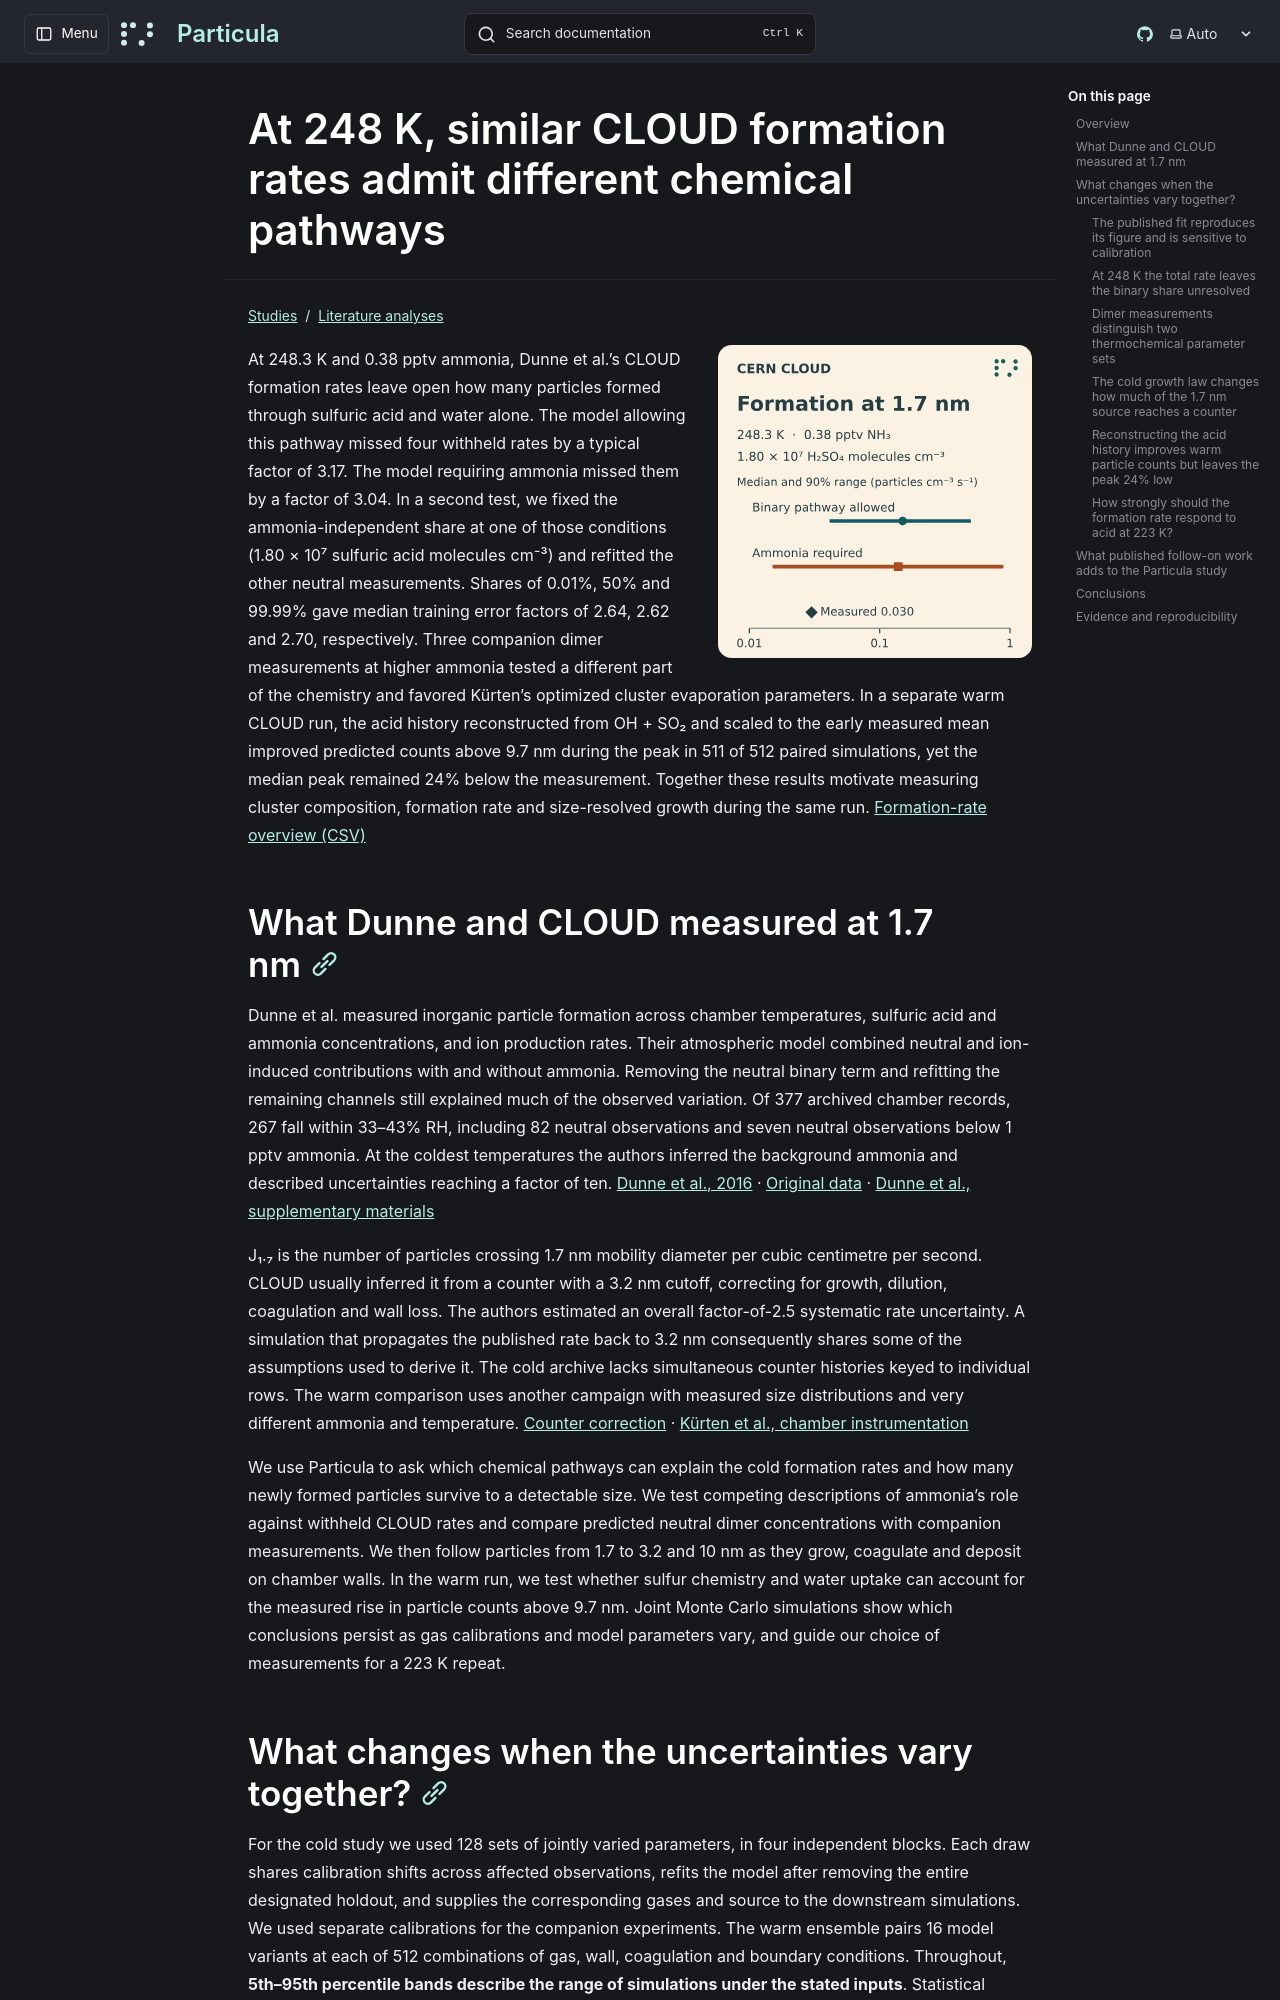

repository: uncscode/particula · page: studies/literature/dunne-cloud/index.html · generator: mkdocs

# At 248 K, similar CLOUD formation rates admit different chemical pathways

![At 248.3 K, 0.38 pptv ammonia and 1.80 × 10⁷ sulfuric acid molecules cm⁻³, both models’ 90% scenario intervals for the formation rate overlap. The diamond marks the archived 0.030 particles per cubic centimetre per second.](../../../images/dunne-cloud/formation-toc.svg)

At 248.3 K and 0.38 pptv ammonia, Dunne et al.’s CLOUD formation rates leave open how many particles formed through sulfuric acid and water alone. The model allowing this pathway missed four withheld rates by a typical factor of 3.17. The model requiring ammonia missed them by a factor of 3.04. In a second test, we fixed the ammonia-independent share at one of those conditions (1.80 × 10⁷ sulfuric acid molecules cm⁻³) and refitted the other neutral measurements. Shares of 0.01%, 50% and 99.99% gave median training error factors of 2.64, 2.62 and 2.70, respectively. Three companion dimer measurements at higher ammonia tested a different part of the chemistry and favored Kürten’s optimized cluster evaporation parameters. In a separate warm CLOUD run, the acid history reconstructed from OH + SO₂ and scaled to the early measured mean improved predicted counts above 9.7 nm during the peak in 511 of 512 paired simulations, yet the median peak remained 24% below the measurement. Together these results motivate measuring cluster composition, formation rate and size-resolved growth during the same run. [Formation-rate overview (CSV)](../../../../website/public/study-data/dunne-cloud/formation-overview.csv)

## What Dunne and CLOUD measured at 1.7 nm

Dunne et al. measured inorganic particle formation across chamber temperatures, sulfuric acid and ammonia concentrations, and ion production rates. Their atmospheric model combined neutral and ion-induced contributions with and without ammonia. Removing the neutral binary term and refitting the remaining channels still explained much of the observed variation. Of 377 archived chamber records, 267 fall within 33–43% RH, including 82 neutral observations and seven neutral observations below 1 pptv ammonia. At the coldest temperatures the authors inferred the background ammonia and described uncertainties reaching a factor of ten. [Dunne et al., 2016](https://doi.org/10.1126/science.aaf2649) · [Original data](https://zenodo.org/records/13981565) · [Dunne et al., supplementary materials](https://authors.library.caltech.edu/records/gtyc9-ykr88)

J₁.₇ is the number of particles crossing 1.7 nm mobility diameter per cubic centimetre per second. CLOUD usually inferred it from a counter with a 3.2 nm cutoff, correcting for growth, dilution, coagulation and wall loss. The authors estimated an overall factor-of-2.5 systematic rate uncertainty. A simulation that propagates the published rate back to 3.2 nm consequently shares some of the assumptions used to derive it. The cold archive lacks simultaneous counter histories keyed to individual rows. The warm comparison uses another campaign with measured size distributions and very different ammonia and temperature. [Counter correction](https://doi.org/10.5194/acp-15-4063-2015) · [Kürten et al., chamber instrumentation](https://doi.org/10.1002/2015JD023908)

We use Particula to ask which chemical pathways can explain the cold formation rates and how many newly formed particles survive to a detectable size. We test competing descriptions of ammonia’s role against withheld CLOUD rates and compare predicted neutral dimer concentrations with companion measurements. We then follow particles from 1.7 to 3.2 and 10 nm as they grow, coagulate and deposit on chamber walls. In the warm run, we test whether sulfur chemistry and water uptake can account for the measured rise in particle counts above 9.7 nm. Joint Monte Carlo simulations show which conclusions persist as gas calibrations and model parameters vary, and guide our choice of measurements for a 223 K repeat.
